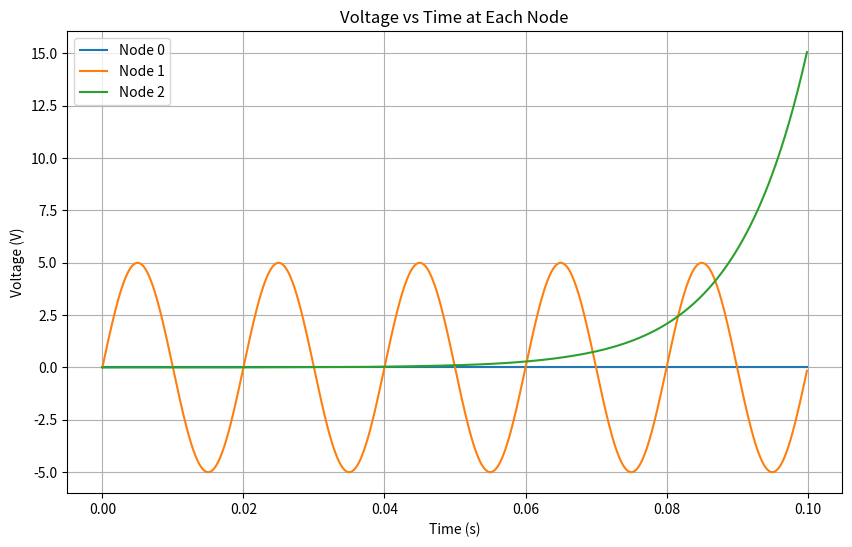

Generate this figure with matplotlib:
import numpy as np
import matplotlib.pyplot as plt

class ComplexResistorCircuitSolver:
    def __init__(self):
        self.components = {}
        self.nodes = set()
        self.reference_node = None
        self.voltage_sources = []

    def add_resistor(self, name, resistance, node1, node2):
        """Add a resistor to the circuit."""
        if resistance <= 0:
            raise ValueError(f"Resistance must be positive. Got {resistance} for {name}.")
        self.components[name] = {'type': 'resistor', 'value': resistance, 'nodes': (node1, node2)}
        self.nodes.update([node1, node2])

    def add_capacitor(self, name, capacitance, node1, node2):
        """Add a capacitor to the circuit."""
        if capacitance <= 0:
            raise ValueError(f"Capacitance must be positive. Got {capacitance} for {name}.")
        self.components[name] = {'type': 'capacitor', 'value': capacitance, 'nodes': (node1, node2), 'voltage': 0}
        self.nodes.update([node1, node2])

    def add_inductor(self, name, inductance, node1, node2):
        """Add an inductor to the circuit."""
        if inductance <= 0:
            raise ValueError(f"Inductance must be positive. Got {inductance} for {name}.")
        self.components[name] = {'type': 'inductor', 'value': inductance, 'nodes': (node1, node2), 'current': 0}
        self.nodes.update([node1, node2])

    def add_voltage_source(self, name, voltage_function, node1, node2):
        """Add a time-dependent voltage source to the circuit."""
        self.components[name] = {'type': 'voltage_source', 'value_function': voltage_function, 'nodes': (node2, node1)}
        self.nodes.update([node1, node2])
        self.voltage_sources.append(name)

    def set_reference_node(self, node):
        """Set the reference node (ground) for the circuit."""
        if node not in self.nodes:
            raise ValueError(f"Reference node {node} is not in the circuit.")
        self.reference_node = node

    def build_matrices_dynamic(self, prev_voltages, prev_currents, delta_t, t):
        """Build matrices for solving with capacitors and inductors in the dynamic domain."""
        if self.reference_node is None:
            self.reference_node = min(self.nodes)

        nodes = sorted(self.nodes - {self.reference_node})
        node_indices = {node: i for i, node in enumerate(nodes)}

        n = len(nodes)
        m = len(self.voltage_sources)
        size = n + m

        A = np.zeros((size, size))
        z = np.zeros(size)

        for name, component in self.components.items():
            n1, n2 = component['nodes']
            n1_is_ref = n1 == self.reference_node
            n2_is_ref = n2 == self.reference_node

            index_n1 = node_indices[n1] if not n1_is_ref else None
            index_n2 = node_indices[n2] if not n2_is_ref else None

            if component['type'] == 'resistor':
                g = 1 / component['value']
                if index_n1 is not None:
                    A[index_n1, index_n1] += g
                if index_n2 is not None:
                    A[index_n2, index_n2] += g
                if index_n1 is not None and index_n2 is not None:
                    A[index_n1, index_n2] -= g
                    A[index_n2, index_n1] -= g

            elif component['type'] == 'capacitor':
                g = component['value'] / delta_t
                i_prev = component['value'] * (prev_voltages.get(n1, 0) - prev_voltages.get(n2, 0)) / delta_t
                if index_n1 is not None:
                    A[index_n1, index_n1] += g
                    z[index_n1] += i_prev
                if index_n2 is not None:
                    A[index_n2, index_n2] += g
                    z[index_n2] -= i_prev
                if index_n1 is not None and index_n2 is not None:
                    A[index_n1, index_n2] -= g
                    A[index_n2, index_n1] -= g

            elif component['type'] == 'inductor':
                r_eq = delta_t / component['value']
                v_prev = prev_currents[name] * r_eq
                if index_n1 is not None:
                    A[index_n1, index_n1] += 1 / r_eq
                    z[index_n1] += v_prev / r_eq
                if index_n2 is not None:
                    A[index_n2, index_n2] += 1 / r_eq
                    z[index_n2] -= v_prev / r_eq
                if index_n1 is not None and index_n2 is not None:
                    A[index_n1, index_n2] -= 1 / r_eq
                    A[index_n2, index_n1] -= 1 / r_eq

            elif component['type'] == 'voltage_source':
                index = n + self.voltage_sources.index(name)
                if index_n1 is not None:
                    A[index, index_n1] = 1
                    A[index_n1, index] = 1
                if index_n2 is not None:
                    A[index, index_n2] = -1
                    A[index_n2, index] = -1
                z[index] = component['value_function'](t)

        return A, z, node_indices

    def solve_dynamic(self, time_end=1.0, time_step=0.01):
        """Solve the circuit dynamically over time for capacitors and inductors."""
        times = np.arange(0, time_end, time_step)
        node_voltages = {node: [] for node in self.nodes}

        prev_voltages = {node: 0 for node in self.nodes}
        prev_currents = {name: 0 for name in self.components if self.components[name]['type'] == 'inductor'}

        for t in times:
            A, z, node_indices = self.build_matrices_dynamic(prev_voltages, prev_currents, time_step, t)
            solution = np.linalg.solve(A, z)

            voltages = self.get_node_voltages(solution, node_indices)

            # Update previous voltages and currents
            for node in prev_voltages:
                prev_voltages[node] = voltages.get(node, 0)

            for name, component in self.components.items():
                if component['type'] == 'inductor':
                    n1, n2 = component['nodes']
                    v_n1 = voltages.get(n1, 0)
                    v_n2 = voltages.get(n2, 0)
                    voltage_across = v_n1 - v_n2
                    prev_currents[name] += (voltage_across / component['value']) * time_step

            for node in node_voltages:
                node_voltages[node].append(voltages.get(node, 0))

        return times, node_voltages

    def get_node_voltages(self, solution, node_indices):
        """Return the voltages at each node."""
        nodes = sorted(self.nodes - {self.reference_node})
        voltages = {self.reference_node: 0}
        for i, node in enumerate(nodes):
            voltages[node] = solution[i]
        return voltages


# Example Circuit Setup
circuit = ComplexResistorCircuitSolver()

# Add components: resistors, capacitors, inductors
circuit.add_resistor('R1', 100, 0, 1)
circuit.add_resistor('R2', 200, 1, 2)
circuit.add_capacitor('C1', 1e-6, 1, 2)  # 1 microfarad capacitor
circuit.add_inductor('L1', 1e-3, 2, 0)   # 1 millihenry inductor

# Define a sinusoidal voltage source function (e.g., 50 Hz AC source)
def voltage_function(t):
    return 5 * np.sin(2 * np.pi * 50 * t)  # 50 Hz sine wave

# Add voltage source
circuit.add_voltage_source('V1', voltage_function, 0, 1)

# Set reference node (ground)
circuit.set_reference_node(0)

# Solve circuit dynamically over time
times, node_voltages = circuit.solve_dynamic(time_end=0.1, time_step=1e-4)

# Plot voltage vs. time for each node
plt.figure(figsize=(10, 6))
for node, voltages in node_voltages.items():
    plt.plot(times, voltages, label=f'Node {node}')

plt.title('Voltage vs Time at Each Node')
plt.xlabel('Time (s)')
plt.ylabel('Voltage (V)')
plt.legend()
plt.grid(True)
plt.show()

